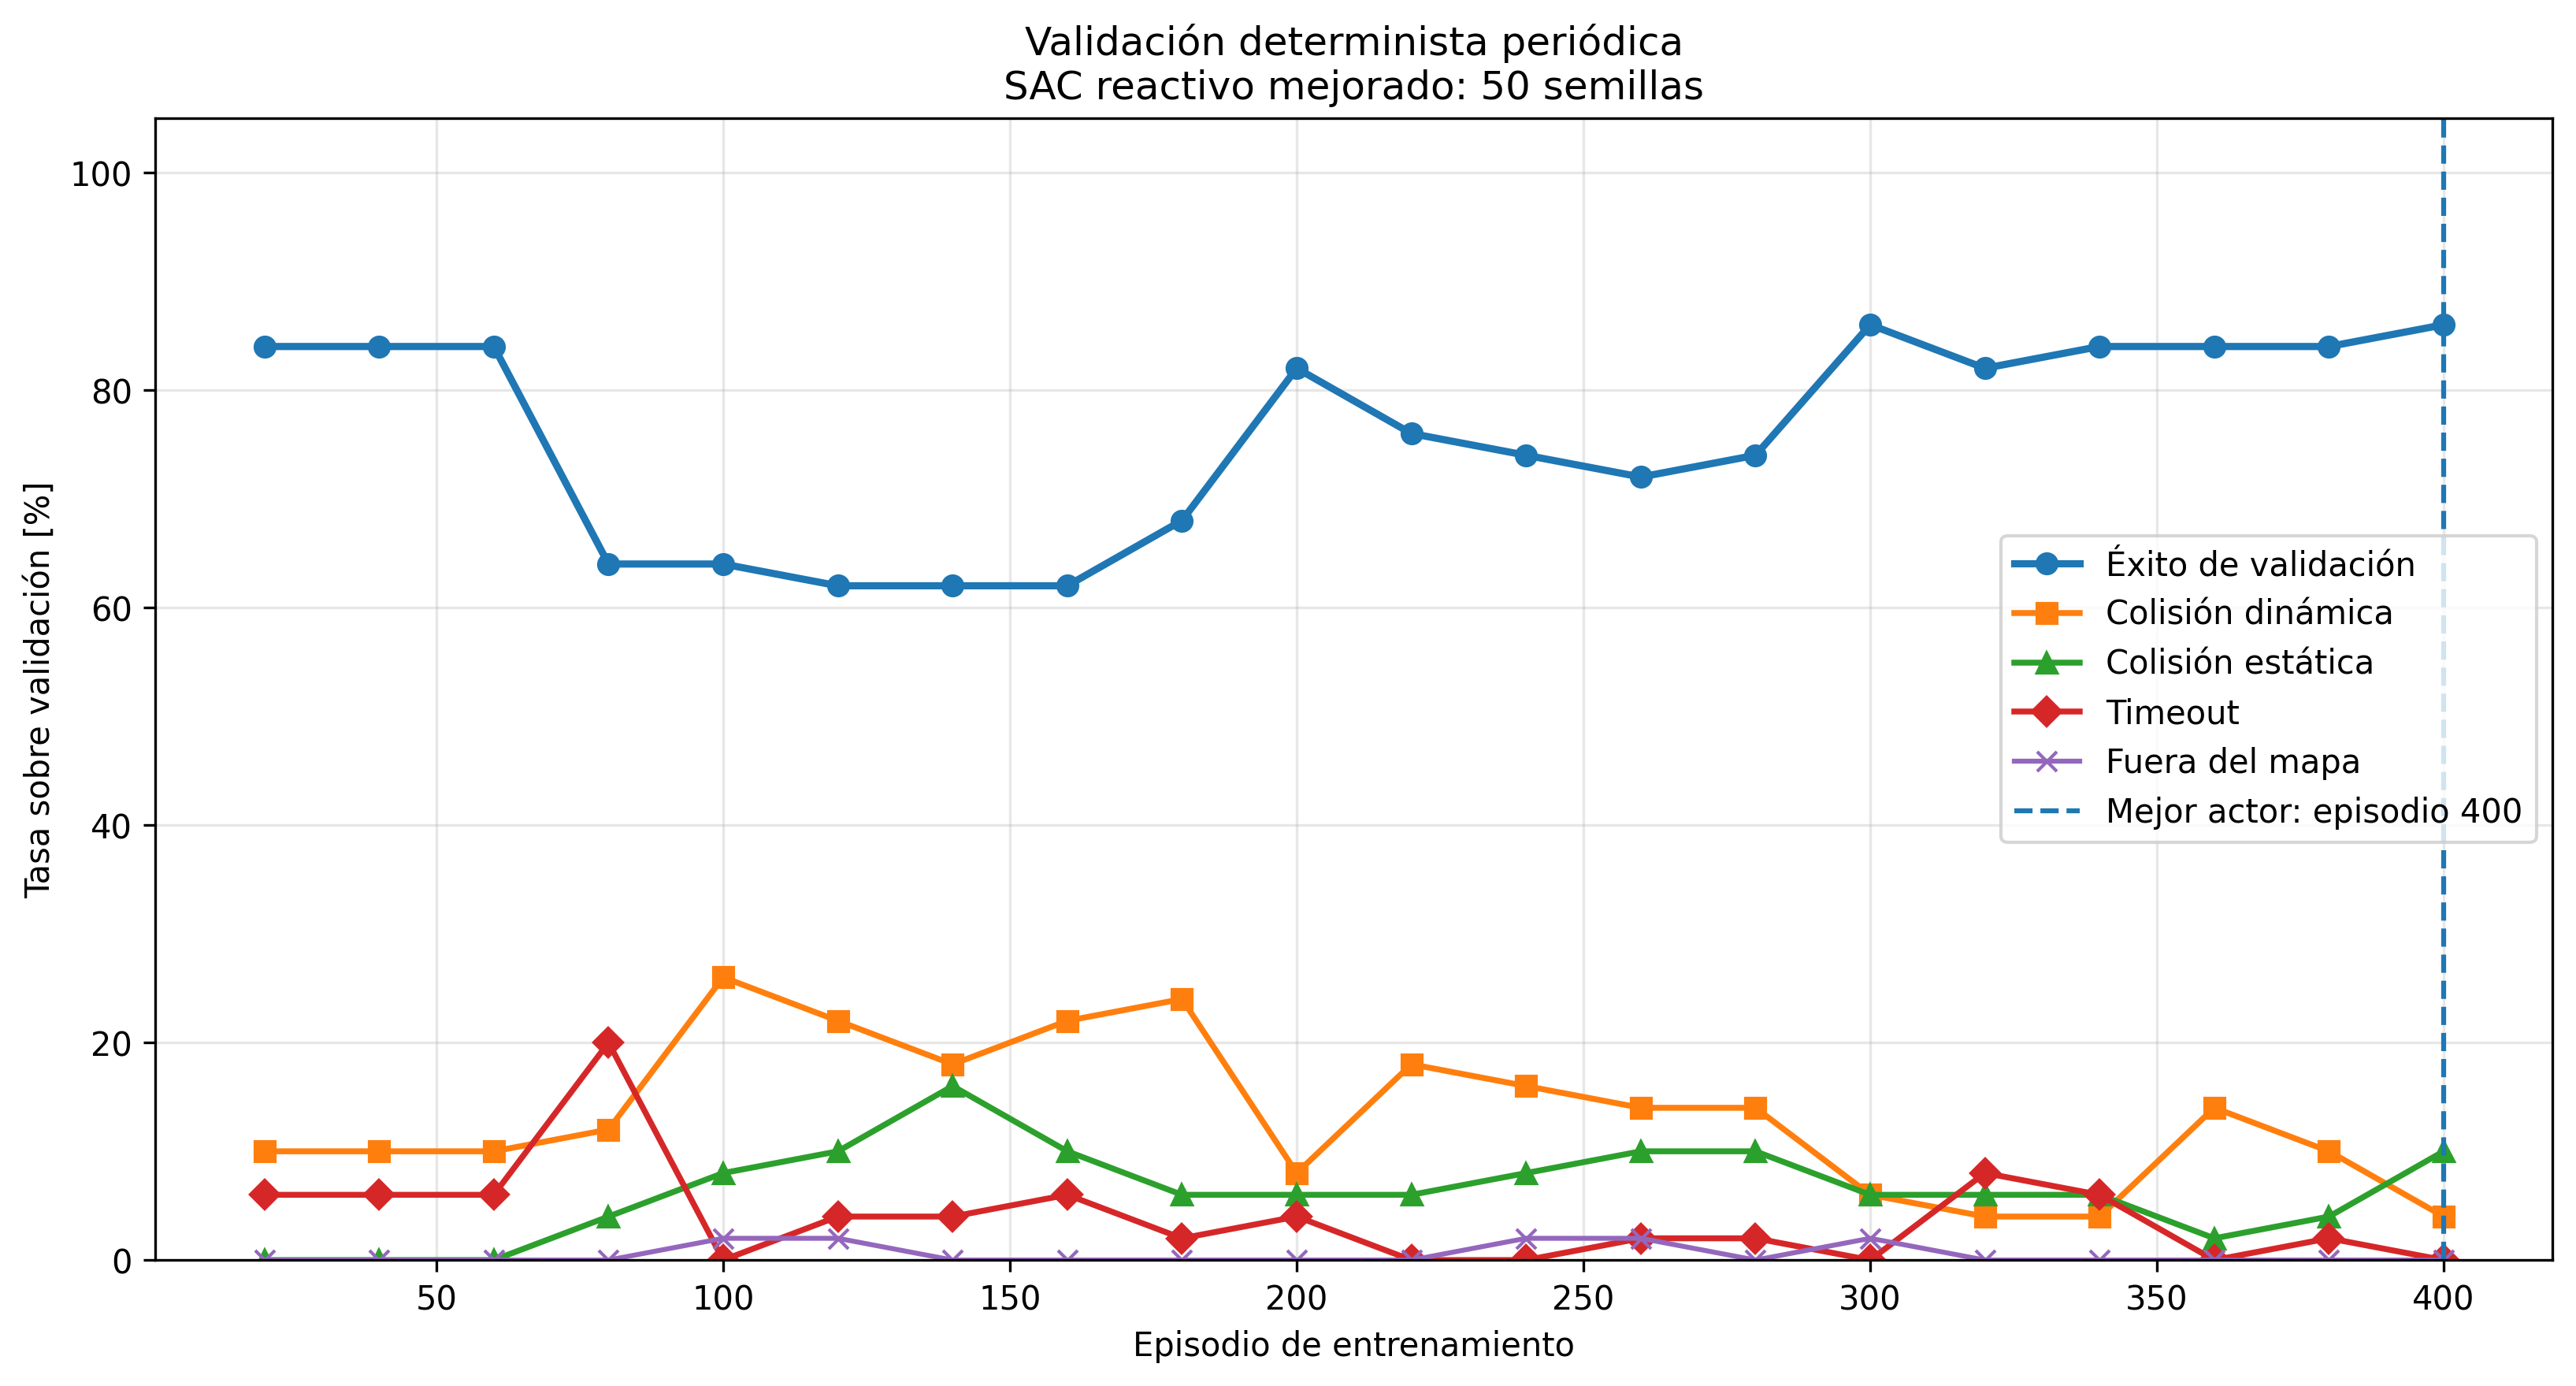

Data behind this chart, as committed beside it:
episodio, tasa_exito, tasa_colision_dinamica, tasa_colision_estatica, tasa_fuera_mapa, tasa_timeout, recompensa_media, distancia_final_media, clearance_minimo_promedio_exitos, numero_metas, numero_colisiones_dinamicas, numero_colisiones_estaticas, numero_fuera_mapa, numero_timeout, nuevo_mejor, criterio_1_exito, criterio_2_timeout, criterio_3_colision_dinamica, criterio_4_colision_estatica, criterio_5_fuera_mapa, criterio_6_distancia_final, criterio_7_clearance
20, 0.84, 0.1, 0.0, 0.0, 0.06, 100.8, 0.9092, 0.3928, 42, 5, 0, 0, 3, 1, 0.84, -0.06, -0.1, -0.0, -0.0, -0.9092, 0.3928
40, 0.84, 0.1, 0.0, 0.0, 0.06, 100.8, 0.9092, 0.3928, 42, 5, 0, 0, 3, 0, 0.84, -0.06, -0.1, -0.0, -0.0, -0.9092, 0.3928
60, 0.84, 0.1, 0.0, 0.0, 0.06, 100.8, 0.9092, 0.3928, 42, 5, 0, 0, 3, 0, 0.84, -0.06, -0.1, -0.0, -0.0, -0.9092, 0.3928
80, 0.64, 0.12, 0.04, 0.0, 0.2, -21.85, 1.901, 0.3047, 32, 6, 2, 0, 10, 0, 0.64, -0.2, -0.12, -0.04, -0.0, -1.901, 0.3047
100, 0.64, 0.26, 0.08, 0.02, 0.0, 13.62, 2.551, 0.2848, 32, 13, 4, 1, 0, 0, 0.64, -0.0, -0.26, -0.08, -0.02, -2.551, 0.2848
120, 0.62, 0.22, 0.1, 0.02, 0.04, 36.48, 2.536, 0.287, 31, 11, 5, 1, 2, 0, 0.62, -0.04, -0.22, -0.1, -0.02, -2.536, 0.287
140, 0.62, 0.18, 0.16, 0.0, 0.04, 38.64, 2.473, 0.3553, 31, 9, 8, 0, 2, 0, 0.62, -0.04, -0.18, -0.16, -0.0, -2.473, 0.3553
160, 0.62, 0.22, 0.1, 0.0, 0.06, -7.336, 2.22, 0.3222, 31, 11, 5, 0, 3, 0, 0.62, -0.06, -0.22, -0.1, -0.0, -2.22, 0.3222
180, 0.68, 0.24, 0.06, 0.0, 0.02, 27.19, 2.198, 0.2834, 34, 12, 3, 0, 1, 0, 0.68, -0.02, -0.24, -0.06, -0.0, -2.198, 0.2834
200, 0.82, 0.08, 0.06, 0.0, 0.04, 114.7, 1.247, 0.3419, 41, 4, 3, 0, 2, 0, 0.82, -0.04, -0.08, -0.06, -0.0, -1.247, 0.3419
220, 0.76, 0.18, 0.06, 0.0, 0.0, 97.13, 1.895, 0.3147, 38, 9, 3, 0, 0, 0, 0.76, -0.0, -0.18, -0.06, -0.0, -1.895, 0.3147
240, 0.74, 0.16, 0.08, 0.02, 0.0, 87.34, 2.099, 0.3252, 37, 8, 4, 1, 0, 0, 0.74, -0.0, -0.16, -0.08, -0.02, -2.099, 0.3252
260, 0.72, 0.14, 0.1, 0.02, 0.02, 81.89, 1.846, 0.3573, 36, 7, 5, 1, 1, 0, 0.72, -0.02, -0.14, -0.1, -0.02, -1.846, 0.3573
280, 0.74, 0.14, 0.1, 0.0, 0.02, 103.2, 2.136, 0.3323, 37, 7, 5, 0, 1, 0, 0.74, -0.02, -0.14, -0.1, -0.0, -2.136, 0.3323
300, 0.86, 0.06, 0.06, 0.02, 0.0, 155.7, 1.507, 0.3178, 43, 3, 3, 1, 0, 1, 0.86, -0.0, -0.06, -0.06, -0.02, -1.507, 0.3178
320, 0.82, 0.04, 0.06, 0.0, 0.08, 159, 1.087, 0.3509, 41, 2, 3, 0, 4, 0, 0.82, -0.08, -0.04, -0.06, -0.0, -1.087, 0.3509
340, 0.84, 0.04, 0.06, 0.0, 0.06, 169.1, 1.461, 0.3971, 42, 2, 3, 0, 3, 0, 0.84, -0.06, -0.04, -0.06, -0.0, -1.461, 0.3971
360, 0.84, 0.14, 0.02, 0.0, 0.0, 155.2, 1.288, 0.3331, 42, 7, 1, 0, 0, 0, 0.84, -0.0, -0.14, -0.02, -0.0, -1.288, 0.3331
380, 0.84, 0.1, 0.04, 0.0, 0.02, 141.3, 1.107, 0.3442, 42, 5, 2, 0, 1, 0, 0.84, -0.02, -0.1, -0.04, -0.0, -1.107, 0.3442
400, 0.86, 0.04, 0.1, 0.0, 0.0, 185.8, 1.226, 0.3351, 43, 2, 5, 0, 0, 1, 0.86, -0.0, -0.04, -0.1, -0.0, -1.226, 0.3351
